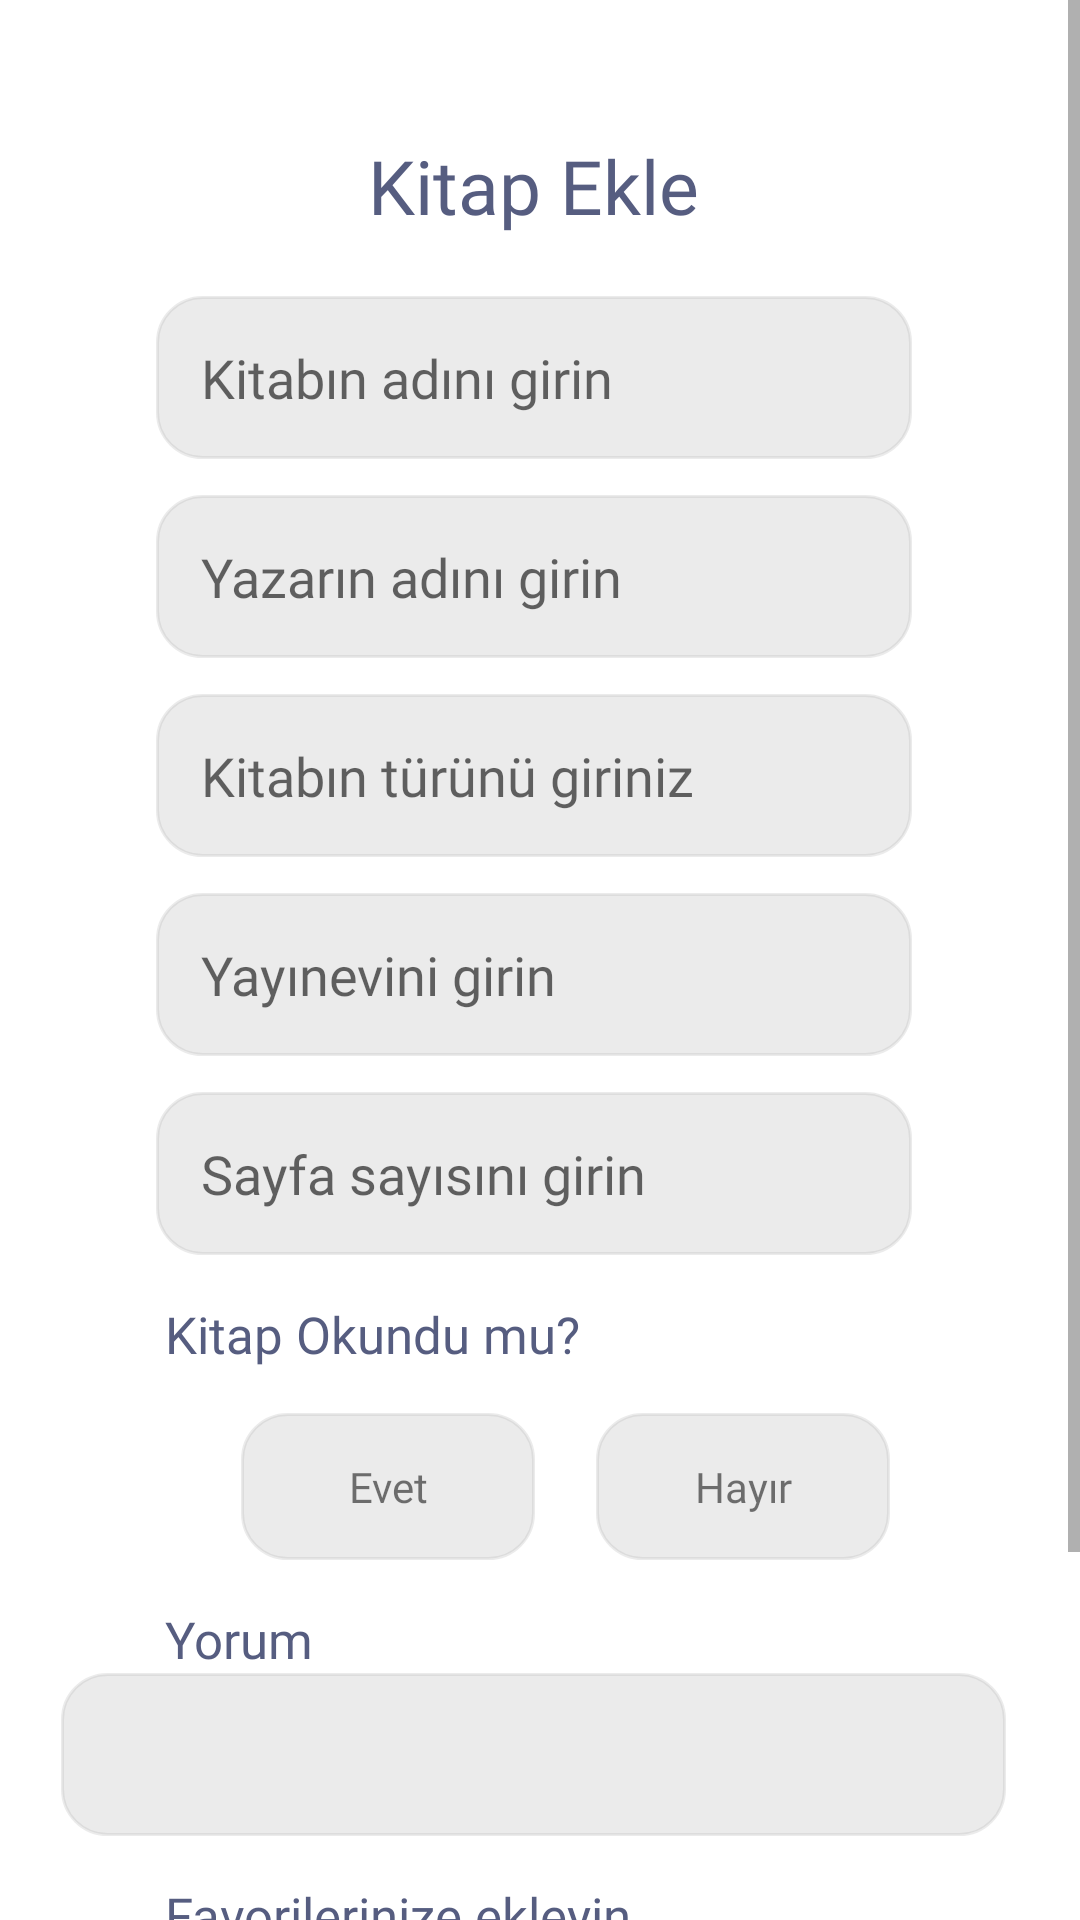

Here is an Android app screen rendered from its layout file. Give the layout XML and the strings, colors and styles it references.
<!-- AndroidManifest.xml: application theme Theme.Bookshelf -->
<!-- res/layout/fragment_book_add.xml -->
<?xml version="1.0" encoding="utf-8"?>
<layout xmlns:android="http://schemas.android.com/apk/res/android"
    xmlns:app="http://schemas.android.com/apk/res-auto"
    xmlns:tools="http://schemas.android.com/tools">

    <androidx.constraintlayout.widget.ConstraintLayout
        android:layout_width="match_parent"
        android:layout_height="match_parent">

        <ScrollView
            android:layout_width="0dp"
            android:layout_height="0dp"
            android:scrollbarStyle="insideInset"
            app:layout_constraintBottom_toBottomOf="parent"
            app:layout_constraintEnd_toEndOf="parent"
            app:layout_constraintHorizontal_bias="0.0"
            app:layout_constraintStart_toStartOf="parent"
            app:layout_constraintTop_toTopOf="parent"
            app:layout_constraintVertical_bias="0.0">

            <LinearLayout
                android:layout_width="match_parent"
                android:layout_height="wrap_content"
                android:orientation="vertical"
                tools:context=".ui.BookAdd">

                <TextView
                    android:id="@+id/tvTitle"
                    android:layout_width="wrap_content"
                    android:layout_height="wrap_content"
                    android:layout_gravity="center_horizontal"
                    android:layout_marginTop="45dp"
                    android:fontFamily="@font/poppins_semi_bold"
                    android:text="Kitap Ekle"
                    android:textColor="#565d80"
                    android:textSize="25sp" />

                <EditText
                    android:id="@+id/etBookName"
                    android:layout_width="wrap_content"
                    android:layout_height="wrap_content"
                    android:layout_gravity="center_horizontal"
                    android:layout_marginTop="20dp"
                    android:background="@drawable/background"
                    android:backgroundTint="#39A6A6A6"
                    android:ems="12"
                    android:fontFamily="@font/poppins_regular"
                    android:hint="Kitabın adını girin"
                    android:inputType="textPersonName" />

                <EditText
                    android:id="@+id/etAuthorName"
                    android:layout_width="wrap_content"
                    android:layout_height="wrap_content"
                    android:layout_gravity="center_horizontal"
                    android:layout_marginTop="12dp"
                    android:background="@drawable/background"
                    android:backgroundTint="#39A6A6A6"
                    android:ems="12"
                    android:fontFamily="@font/poppins_regular"
                    android:hint="Yazarın adını girin"
                    android:inputType="textPersonName" />

                <EditText
                    android:id="@+id/etTypeName"
                    android:layout_width="wrap_content"
                    android:layout_height="wrap_content"
                    android:layout_gravity="center_horizontal"
                    android:layout_marginTop="12dp"
                    android:background="@drawable/background"
                    android:backgroundTint="#39A6A6A6"
                    android:ems="12"
                    android:fontFamily="@font/poppins_regular"
                    android:hint="Kitabın türünü giriniz"
                    android:inputType="textPersonName" />

                <EditText
                    android:id="@+id/etPublisher"
                    android:layout_width="wrap_content"
                    android:layout_height="wrap_content"
                    android:layout_gravity="center_horizontal"
                    android:layout_marginTop="12dp"
                    android:background="@drawable/background"
                    android:backgroundTint="#39A6A6A6"
                    android:ems="12"
                    android:fontFamily="@font/poppins_regular"
                    android:hint="Yayınevini girin"
                    android:inputType="textPersonName" />

                <EditText
                    android:id="@+id/etPageNum"
                    android:layout_width="wrap_content"
                    android:layout_height="wrap_content"
                    android:layout_gravity="center_horizontal"
                    android:layout_marginTop="12dp"
                    android:background="@drawable/background"
                    android:backgroundTint="#39A6A6A6"
                    android:ems="12"
                    android:fontFamily="@font/poppins_regular"
                    android:hint="Sayfa sayısını girin"
                    android:inputType="textPersonName" />

                <TextView
                    android:id="@+id/tvReadTitle"
                    android:layout_width="wrap_content"
                    android:layout_height="wrap_content"
                    android:layout_marginLeft="55dp"
                    android:layout_marginTop="15dp"
                    android:fontFamily="@font/poppins_regular"
                    android:text="Kitap Okundu mu?"
                    android:textColor="#565d80"
                    android:textSize="17sp" />


                <androidx.constraintlayout.widget.ConstraintLayout
                    android:layout_width="match_parent"
                    android:layout_height="wrap_content"
                    android:layout_marginTop="15dp">

                    <TextView
                        android:id="@+id/tvRead"
                        android:layout_width="wrap_content"
                        android:layout_height="wrap_content"
                        android:layout_marginStart="60dp"
                        android:background="@drawable/background"
                        android:backgroundTint="#39A6A6A6"
                        android:ems="6"
                        android:fontFamily="@font/poppins_medium"
                        android:paddingHorizontal="10dp"
                        android:text="Evet"
                        android:textAlignment="center"
                        app:layout_constraintBottom_toBottomOf="parent"
                        app:layout_constraintEnd_toStartOf="@+id/tvNotRead"
                        app:layout_constraintStart_toStartOf="parent"
                        app:layout_constraintTop_toTopOf="parent" />

                    <TextView
                        android:id="@+id/tvNotRead"
                        android:layout_width="wrap_content"
                        android:layout_height="wrap_content"
                        android:layout_marginVertical="@+id/tvRead"
                        android:background="@drawable/background"
                        android:backgroundTint="#39A6A6A6"
                        android:ems="6"
                        android:fontFamily="@font/poppins_medium"
                        android:paddingHorizontal="10dp"
                        android:text="Hayır"
                        android:textAlignment="center"
                        app:layout_constraintBottom_toBottomOf="parent"
                        app:layout_constraintEnd_toEndOf="parent"
                        app:layout_constraintHorizontal_bias="0.77"
                        app:layout_constraintStart_toStartOf="parent"
                        app:layout_constraintTop_toTopOf="parent" />
                </androidx.constraintlayout.widget.ConstraintLayout>

                <TextView
                    android:id="@+id/tvComment"
                    android:layout_width="wrap_content"
                    android:layout_height="wrap_content"
                    android:layout_marginLeft="55dp"
                    android:layout_marginTop="15dp"
                    android:fontFamily="@font/poppins_regular"
                    android:text="Yorum"
                    android:textColor="#565d80"
                    android:textSize="17sp" />

                <EditText
                    android:id="@+id/etCommentBox"
                    android:layout_width="wrap_content"
                    android:layout_height="wrap_content"
                    android:layout_gravity="center"
                    android:background="@drawable/background"
                    android:backgroundTint="#39A6A6A6"
                    android:ems="15"
                    android:gravity="center" />
                <TextView
                    android:id="@+id/tvFav"
                    android:layout_width="wrap_content"
                    android:layout_height="wrap_content"
                    android:layout_marginTop="15dp"
                    android:layout_marginLeft="55dp"
                    android:fontFamily="@font/poppins_regular"
                    android:text="Favorilerinize ekleyin"
                    android:textColor="#565d80"
                    android:textSize="17sp"
                    app:layout_constraintStart_toStartOf="parent"
                    app:layout_constraintTop_toTopOf="parent" />

                <androidx.constraintlayout.widget.ConstraintLayout
                    android:layout_width="match_parent"
                    android:layout_height="wrap_content"
                    android:layout_marginTop="15dp">

                    <TextView
                        android:id="@+id/tvFavOk"
                        android:layout_width="wrap_content"
                        android:layout_height="wrap_content"
                        android:layout_marginStart="60dp"
                        android:background="@drawable/background"
                        android:backgroundTint="#39A6A6A6"
                        android:ems="6"
                        android:fontFamily="@font/poppins_medium"
                        android:paddingHorizontal="10dp"
                        android:text="Evet"
                        android:textAlignment="center"
                        app:layout_constraintBottom_toBottomOf="parent"
                        app:layout_constraintEnd_toStartOf="@+id/tvFavNotOk"
                        app:layout_constraintStart_toStartOf="parent"
                        app:layout_constraintTop_toTopOf="parent" />

                    <TextView
                        android:id="@+id/tvFavNotOk"
                        android:layout_width="wrap_content"
                        android:layout_height="wrap_content"
                        android:background="@drawable/background"
                        android:backgroundTint="#39A6A6A6"
                        android:ems="6"
                        android:fontFamily="@font/poppins_medium"
                        android:paddingHorizontal="10dp"
                        android:text="Hayır"
                        android:textAlignment="center"
                        app:layout_constraintBottom_toBottomOf="parent"
                        app:layout_constraintEnd_toEndOf="parent"
                        app:layout_constraintHorizontal_bias="0.77"
                        app:layout_constraintStart_toStartOf="parent"
                        app:layout_constraintTop_toTopOf="parent" />
                </androidx.constraintlayout.widget.ConstraintLayout>
                <Button
                    android:id="@+id/addButton"
                    android:layout_width="wrap_content"
                    android:layout_height="wrap_content"
                    android:backgroundTint="#a0937d"
                    android:text="Kütüphaneye ekle"
                    android:layout_marginTop="30dp"
                    android:layout_gravity="center"/>
            </LinearLayout>
        </ScrollView>
    </androidx.constraintlayout.widget.ConstraintLayout>
</layout>
<!-- resources referenced by this layout -->
<resources>
  <!-- drawable background (drawable) -->
  <?xml version="1.0" encoding="utf-8"?>
  <shape xmlns:android="http://schemas.android.com/apk/res/android">
  
      <stroke android:color="#a0937d"
          android:width="1dp">
      </stroke>
  
      <padding
          android:top="15dp"
          android:left="15dp"
          android:bottom="15dp">
      </padding>
      <corners android:radius="15dp">
      </corners>
  
  
  
  
  
  </shape>
  <style name="Theme.Bookshelf" parent="Theme.MaterialComponents.DayNight.NoActionBar">
          
          <item name="colorPrimary">@color/purple_500</item>
          <item name="colorPrimaryVariant">@color/purple_700</item>
          <item name="colorOnPrimary">@color/white</item>
          
          <item name="colorSecondary">@color/teal_200</item>
          <item name="colorSecondaryVariant">@color/teal_700</item>
          <item name="colorOnSecondary">@color/black</item>
          <item name="android:windowLightStatusBar">true</item>
          <item name="android:statusBarColor">@android:color/transparent</item>
          
      </style>
  <!-- not gathered from this repository: default colours our renderer supplied (Android Studio template values) -->
  <color name="purple_500">#FF6200EE</color>
  <color name="purple_700">#FF3700B3</color>
  <color name="teal_200">#FF03DAC5</color>
  <color name="teal_700">#FF018786</color>
  <color name="black">#FF000000</color>
  <color name="white">#FFFFFFFF</color>
</resources>
